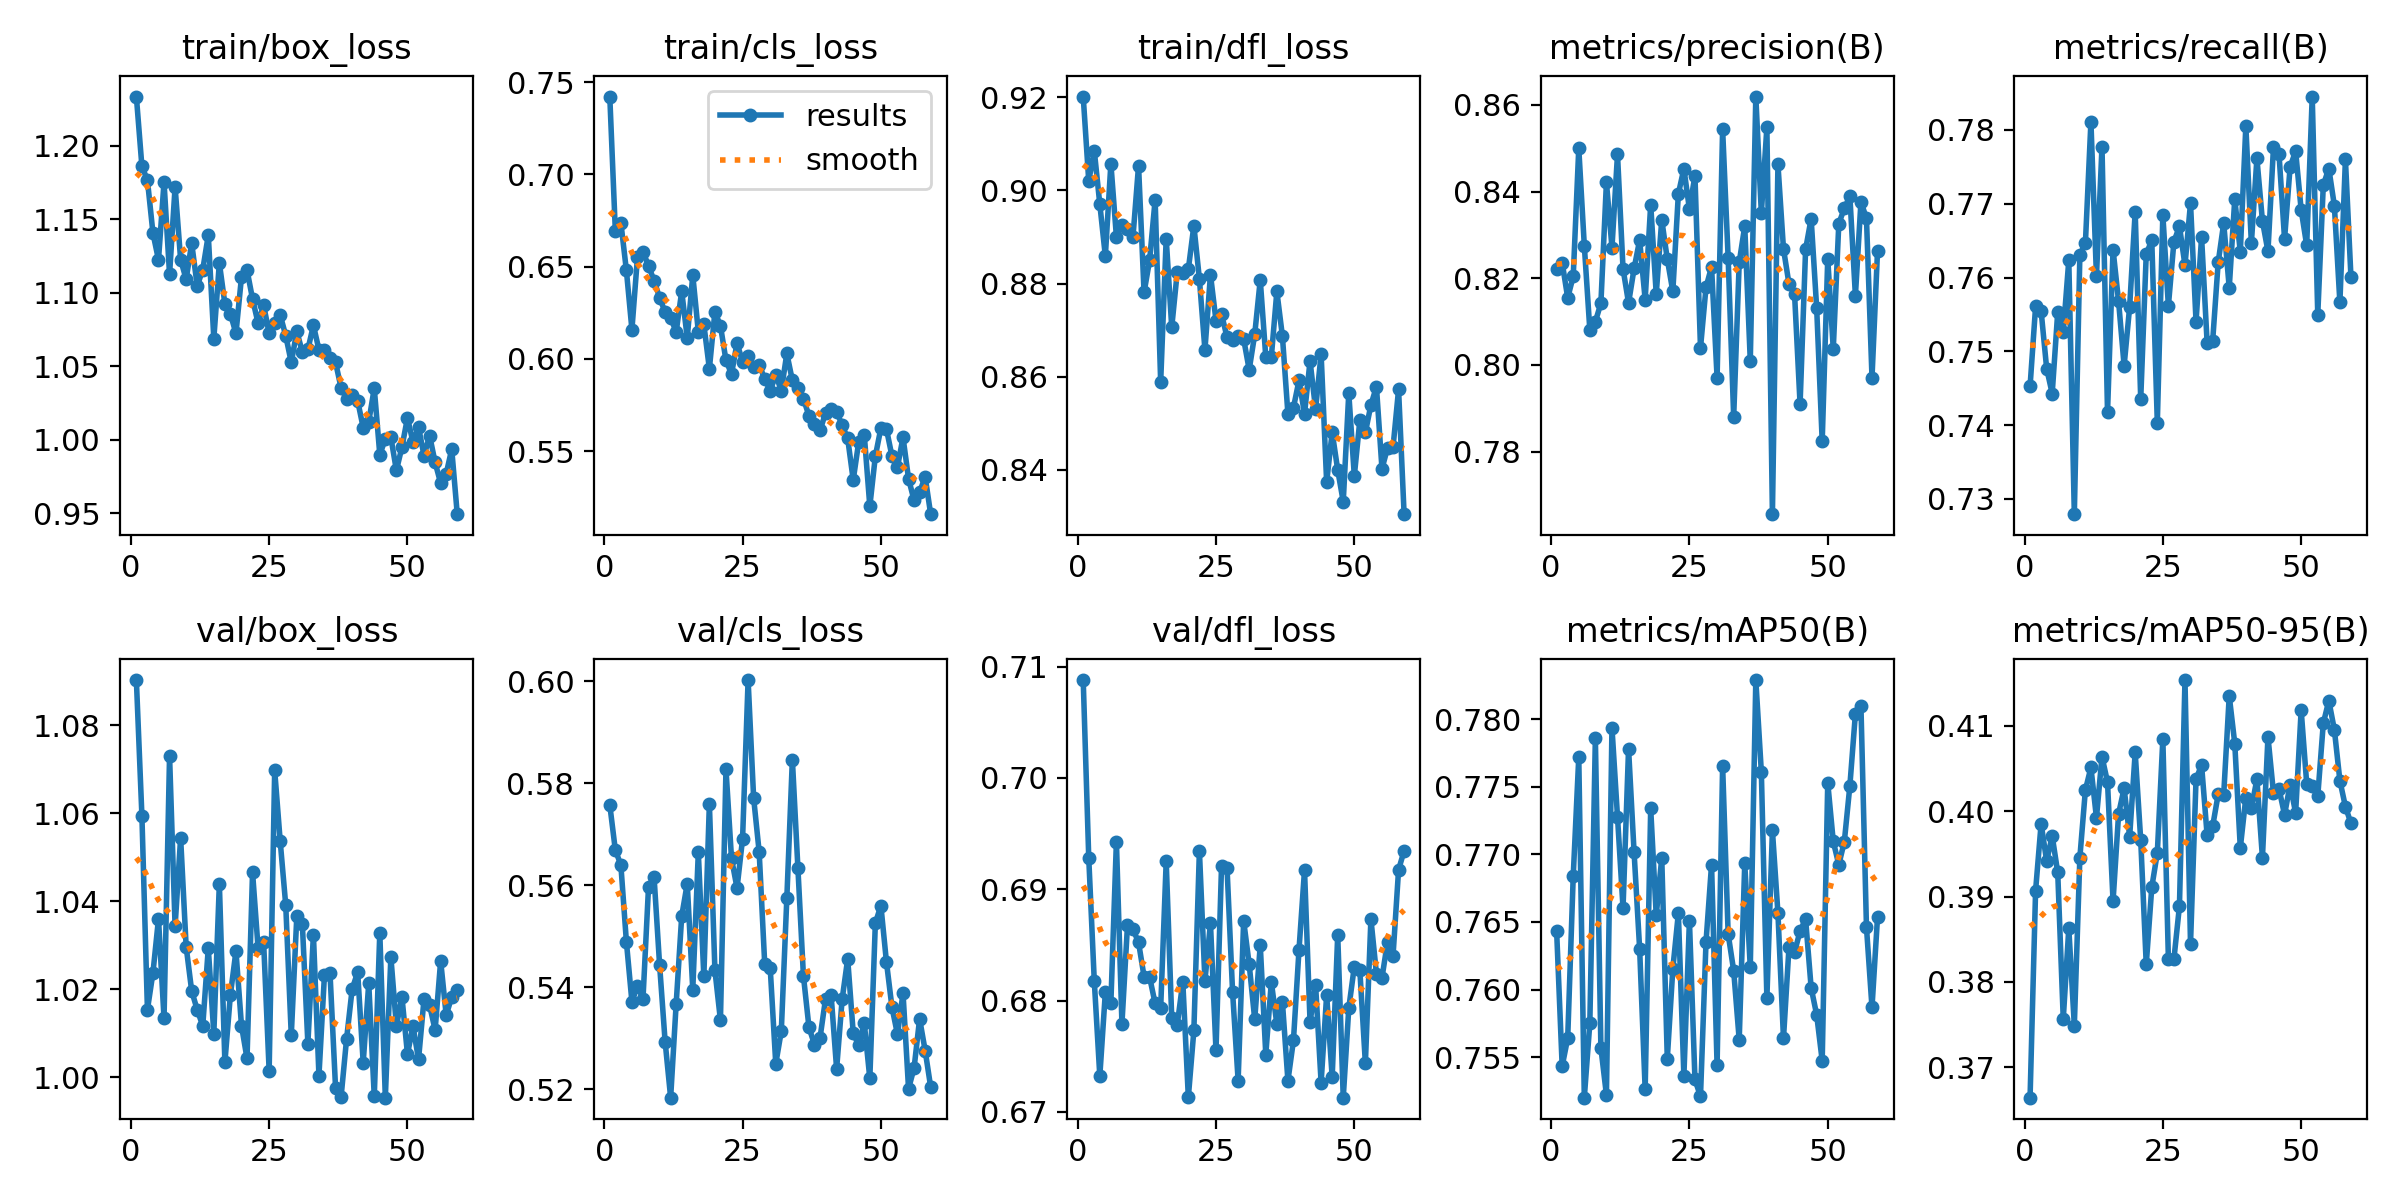

Values plotted in this chart, from the file beside it:
epoch, time, train/box_loss, train/cls_loss, train/dfl_loss, metrics/precision(B), metrics/recall(B), metrics/mAP50(B), metrics/mAP50-95(B), val/box_loss, val/cls_loss, val/dfl_loss, lr/pg0, lr/pg1, lr/pg2
1, 149.2, 1.233, 0.7421, 0.9201, 0.8221, 0.7453, 0.7643, 0.3664, 1.09, 0.5757, 0.7088, 9.99374e-05, 9.99374e-05, 0.06679
2, 295.8, 1.186, 0.6695, 0.902, 0.8236, 0.7561, 0.7543, 0.3907, 1.059, 0.5669, 0.6928, 0.0001999, 0.0001999, 0.03355
3, 447.9, 1.177, 0.6739, 0.9085, 0.8155, 0.7554, 0.7564, 0.3986, 1.015, 0.564, 0.6818, 0.0002997, 0.0002997, 0.0003206
4, 599.5, 1.14, 0.6479, 0.897, 0.8205, 0.7477, 0.7684, 0.3942, 1.024, 0.549, 0.6732, 0.0002995, 0.0002995, 0.0002995
5, 750.7, 1.122, 0.6158, 0.8859, 0.85, 0.7443, 0.7772, 0.3971, 1.036, 0.5372, 0.6807, 0.0002992, 0.0002992, 0.0002992
6, 902.5, 1.175, 0.6549, 0.9058, 0.8276, 0.7553, 0.752, 0.3928, 1.013, 0.5402, 0.6798, 0.0002987, 0.0002987, 0.0002987
7, 1054, 1.113, 0.6581, 0.89, 0.8081, 0.7526, 0.7575, 0.3757, 1.073, 0.5377, 0.6943, 0.0002982, 0.0002982, 0.0002982
8, 1205, 1.172, 0.6504, 0.8927, 0.81, 0.7623, 0.7786, 0.3863, 1.034, 0.5597, 0.6779, 0.0002975, 0.0002975, 0.0002975
9, 1357, 1.122, 0.6423, 0.8917, 0.8142, 0.7279, 0.7557, 0.3749, 1.054, 0.5617, 0.6868, 0.0002968, 0.0002968, 0.0002968
10, 1508, 1.109, 0.6332, 0.8901, 0.8421, 0.7631, 0.7522, 0.3946, 1.03, 0.5444, 0.6864, 0.0002959, 0.0002959, 0.0002959
11, 1659, 1.134, 0.6253, 0.9053, 0.8271, 0.7647, 0.7794, 0.4025, 1.02, 0.5294, 0.6852, 0.0002949, 0.0002949, 0.0002949
12, 1811, 1.105, 0.6223, 0.8781, 0.8486, 0.7811, 0.7728, 0.4051, 1.015, 0.5184, 0.6822, 0.0002939, 0.0002939, 0.0002939
13, 1962, 1.116, 0.6145, 0.885, 0.8222, 0.7602, 0.766, 0.3992, 1.012, 0.5368, 0.6821, 0.0002927, 0.0002927, 0.0002927
14, 2110, 1.139, 0.6366, 0.898, 0.8143, 0.7777, 0.7778, 0.4064, 1.029, 0.554, 0.6797, 0.0002915, 0.0002915, 0.0002915
15, 2261, 1.069, 0.6113, 0.8588, 0.8223, 0.7417, 0.7701, 0.4034, 1.01, 0.5603, 0.6793, 0.0002901, 0.0002901, 0.0002901
16, 2413, 1.12, 0.6453, 0.8897, 0.8288, 0.7638, 0.763, 0.3895, 1.044, 0.5396, 0.6925, 0.0002887, 0.0002887, 0.0002887
17, 2564, 1.092, 0.6147, 0.8706, 0.8151, 0.7568, 0.7526, 0.3997, 1.003, 0.5664, 0.6784, 0.0002872, 0.0002872, 0.0002872
18, 2715, 1.086, 0.6187, 0.8825, 0.837, 0.7481, 0.7734, 0.4027, 1.019, 0.5421, 0.6778, 0.0002855, 0.0002855, 0.0002855
19, 2866, 1.072, 0.5946, 0.8823, 0.8164, 0.756, 0.7655, 0.397, 1.029, 0.576, 0.6817, 0.0002838, 0.0002838, 0.0002838
20, 3018, 1.111, 0.6255, 0.8831, 0.8335, 0.7689, 0.7697, 0.4069, 1.012, 0.5434, 0.6713, 0.000282, 0.000282, 0.000282
21, 3169, 1.115, 0.6179, 0.8924, 0.8244, 0.7435, 0.7549, 0.3966, 1.004, 0.5335, 0.6773, 0.0002801, 0.0002801, 0.0002801
22, 3321, 1.096, 0.5992, 0.881, 0.817, 0.7632, 0.7615, 0.3821, 1.047, 0.5827, 0.6935, 0.0002781, 0.0002781, 0.0002781
23, 3472, 1.079, 0.5918, 0.8658, 0.8395, 0.765, 0.7656, 0.3911, 1.029, 0.5653, 0.6818, 0.000276, 0.000276, 0.000276
24, 3623, 1.092, 0.6085, 0.8819, 0.8453, 0.7403, 0.7536, 0.3951, 1.031, 0.5594, 0.6869, 0.0002739, 0.0002739, 0.0002739
25, 3774, 1.072, 0.5984, 0.872, 0.836, 0.7685, 0.7651, 0.4085, 1.001, 0.5691, 0.6755, 0.0002716, 0.0002716, 0.0002716
26, 3925, 1.079, 0.6016, 0.8734, 0.8436, 0.7562, 0.7533, 0.3827, 1.07, 0.6002, 0.6921, 0.0002693, 0.0002693, 0.0002693
27, 4076, 1.085, 0.5954, 0.8685, 0.8039, 0.7648, 0.7521, 0.3827, 1.054, 0.5771, 0.6919, 0.0002669, 0.0002669, 0.0002669
28, 4227, 1.071, 0.5969, 0.8678, 0.8179, 0.767, 0.7635, 0.3889, 1.039, 0.5665, 0.6808, 0.0002644, 0.0002644, 0.0002644
29, 4378, 1.053, 0.589, 0.8687, 0.8226, 0.7617, 0.7692, 0.4154, 1.01, 0.5446, 0.6728, 0.0002619, 0.0002619, 0.0002619
30, 4528, 1.074, 0.5827, 0.8681, 0.7971, 0.7701, 0.7544, 0.3845, 1.037, 0.5437, 0.6872, 0.0002592, 0.0002592, 0.0002592
31, 4679, 1.06, 0.5912, 0.8615, 0.8544, 0.754, 0.7765, 0.4037, 1.035, 0.525, 0.6833, 0.0002565, 0.0002565, 0.0002565
32, 4830, 1.061, 0.5828, 0.8691, 0.8247, 0.7655, 0.7641, 0.4054, 1.008, 0.5314, 0.6783, 0.0002537, 0.0002537, 0.0002537
33, 4981, 1.078, 0.6029, 0.8808, 0.788, 0.7512, 0.7614, 0.3972, 1.032, 0.5575, 0.685, 0.0002509, 0.0002509, 0.0002509
34, 5131, 1.061, 0.5883, 0.8642, 0.8236, 0.7514, 0.7563, 0.3982, 1, 0.5846, 0.6752, 0.0002479, 0.0002479, 0.0002479
35, 5282, 1.061, 0.5842, 0.8642, 0.832, 0.7621, 0.7693, 0.402, 1.023, 0.5634, 0.6817, 0.000245, 0.000245, 0.000245
36, 5433, 1.056, 0.5784, 0.8783, 0.801, 0.7674, 0.7617, 0.402, 1.024, 0.5422, 0.6779, 0.0002419, 0.0002419, 0.0002419
37, 5584, 1.053, 0.5691, 0.8688, 0.8619, 0.7586, 0.7829, 0.4135, 0.9977, 0.5322, 0.6799, 0.0002388, 0.0002388, 0.0002388
38, 5731, 1.035, 0.5648, 0.852, 0.8351, 0.7707, 0.7761, 0.4079, 0.9955, 0.5288, 0.6728, 0.0002356, 0.0002356, 0.0002356
39, 5869, 1.028, 0.5611, 0.8534, 0.8548, 0.7635, 0.7593, 0.3957, 1.009, 0.5301, 0.6764, 0.0002324, 0.0002324, 0.0002324
40, 6007, 1.03, 0.5706, 0.8592, 0.7655, 0.7805, 0.7718, 0.4016, 1.02, 0.5378, 0.6845, 0.0002291, 0.0002291, 0.0002291
41, 6145, 1.026, 0.5728, 0.8521, 0.8463, 0.7647, 0.7656, 0.4003, 1.024, 0.5385, 0.6917, 0.0002258, 0.0002258, 0.0002258
42, 6284, 1.008, 0.5713, 0.8634, 0.8268, 0.7762, 0.7564, 0.4037, 1.003, 0.524, 0.6781, 0.0002224, 0.0002224, 0.0002224
43, 6422, 1.012, 0.564, 0.8531, 0.8187, 0.7677, 0.7631, 0.3946, 1.021, 0.5377, 0.6814, 0.0002189, 0.0002189, 0.0002189
44, 6561, 1.035, 0.5568, 0.8648, 0.8164, 0.7636, 0.7628, 0.4087, 0.9957, 0.5456, 0.6726, 0.0002154, 0.0002154, 0.0002154
45, 6699, 0.9898, 0.5343, 0.8374, 0.7909, 0.7777, 0.7643, 0.4021, 1.033, 0.531, 0.6805, 0.0002119, 0.0002119, 0.0002119
46, 6837, 1, 0.5551, 0.8481, 0.8267, 0.7767, 0.7652, 0.4026, 0.9954, 0.5286, 0.6731, 0.0002083, 0.0002083, 0.0002083
47, 6976, 1.002, 0.5586, 0.84, 0.8338, 0.7652, 0.7601, 0.3996, 1.027, 0.533, 0.6859, 0.0002047, 0.0002047, 0.0002047
48, 7114, 0.9791, 0.5201, 0.8332, 0.8131, 0.775, 0.7581, 0.4031, 1.012, 0.5221, 0.6713, 0.0002011, 0.0002011, 0.0002011
49, 7252, 0.9949, 0.5472, 0.8565, 0.7823, 0.7771, 0.7547, 0.3998, 1.018, 0.5526, 0.6793, 0.0001974, 0.0001974, 0.0001974
50, 7391, 1.015, 0.5624, 0.8387, 0.8245, 0.7692, 0.7753, 0.4118, 1.005, 0.556, 0.6831, 0.0001937, 0.0001937, 0.0001937
51, 7530, 0.9983, 0.562, 0.8507, 0.8037, 0.7644, 0.771, 0.4032, 1.012, 0.545, 0.6827, 0.0001899, 0.0001899, 0.0001899
52, 7668, 1.009, 0.5472, 0.848, 0.8326, 0.7845, 0.7692, 0.4029, 1.004, 0.5361, 0.6744, 0.0001862, 0.0001862, 0.0001862
53, 7807, 0.989, 0.5413, 0.8539, 0.8361, 0.755, 0.7709, 0.4018, 1.018, 0.5308, 0.6873, 0.0001824, 0.0001824, 0.0001824
54, 7945, 1.003, 0.5575, 0.8579, 0.8389, 0.7725, 0.7751, 0.4103, 1.016, 0.5389, 0.6824, 0.0001786, 0.0001786, 0.0001786
55, 8084, 0.9845, 0.535, 0.8402, 0.816, 0.7748, 0.7804, 0.4129, 1.011, 0.5201, 0.682, 0.0001747, 0.0001747, 0.0001747
56, 8223, 0.9704, 0.5232, 0.8447, 0.8376, 0.7698, 0.781, 0.4096, 1.026, 0.5242, 0.6853, 0.0001709, 0.0001709, 0.0001709
57, 8361, 0.9768, 0.5276, 0.8449, 0.8338, 0.7566, 0.7646, 0.4036, 1.014, 0.5338, 0.684, 0.000167, 0.000167, 0.000167
58, 8500, 0.9936, 0.5361, 0.8573, 0.797, 0.776, 0.7587, 0.4005, 1.018, 0.5276, 0.6917, 0.0001632, 0.0001632, 0.0001632
59, 8638, 0.9493, 0.5158, 0.8305, 0.8263, 0.7601, 0.7654, 0.3986, 1.02, 0.5204, 0.6935, 0.0001593, 0.0001593, 0.0001593
